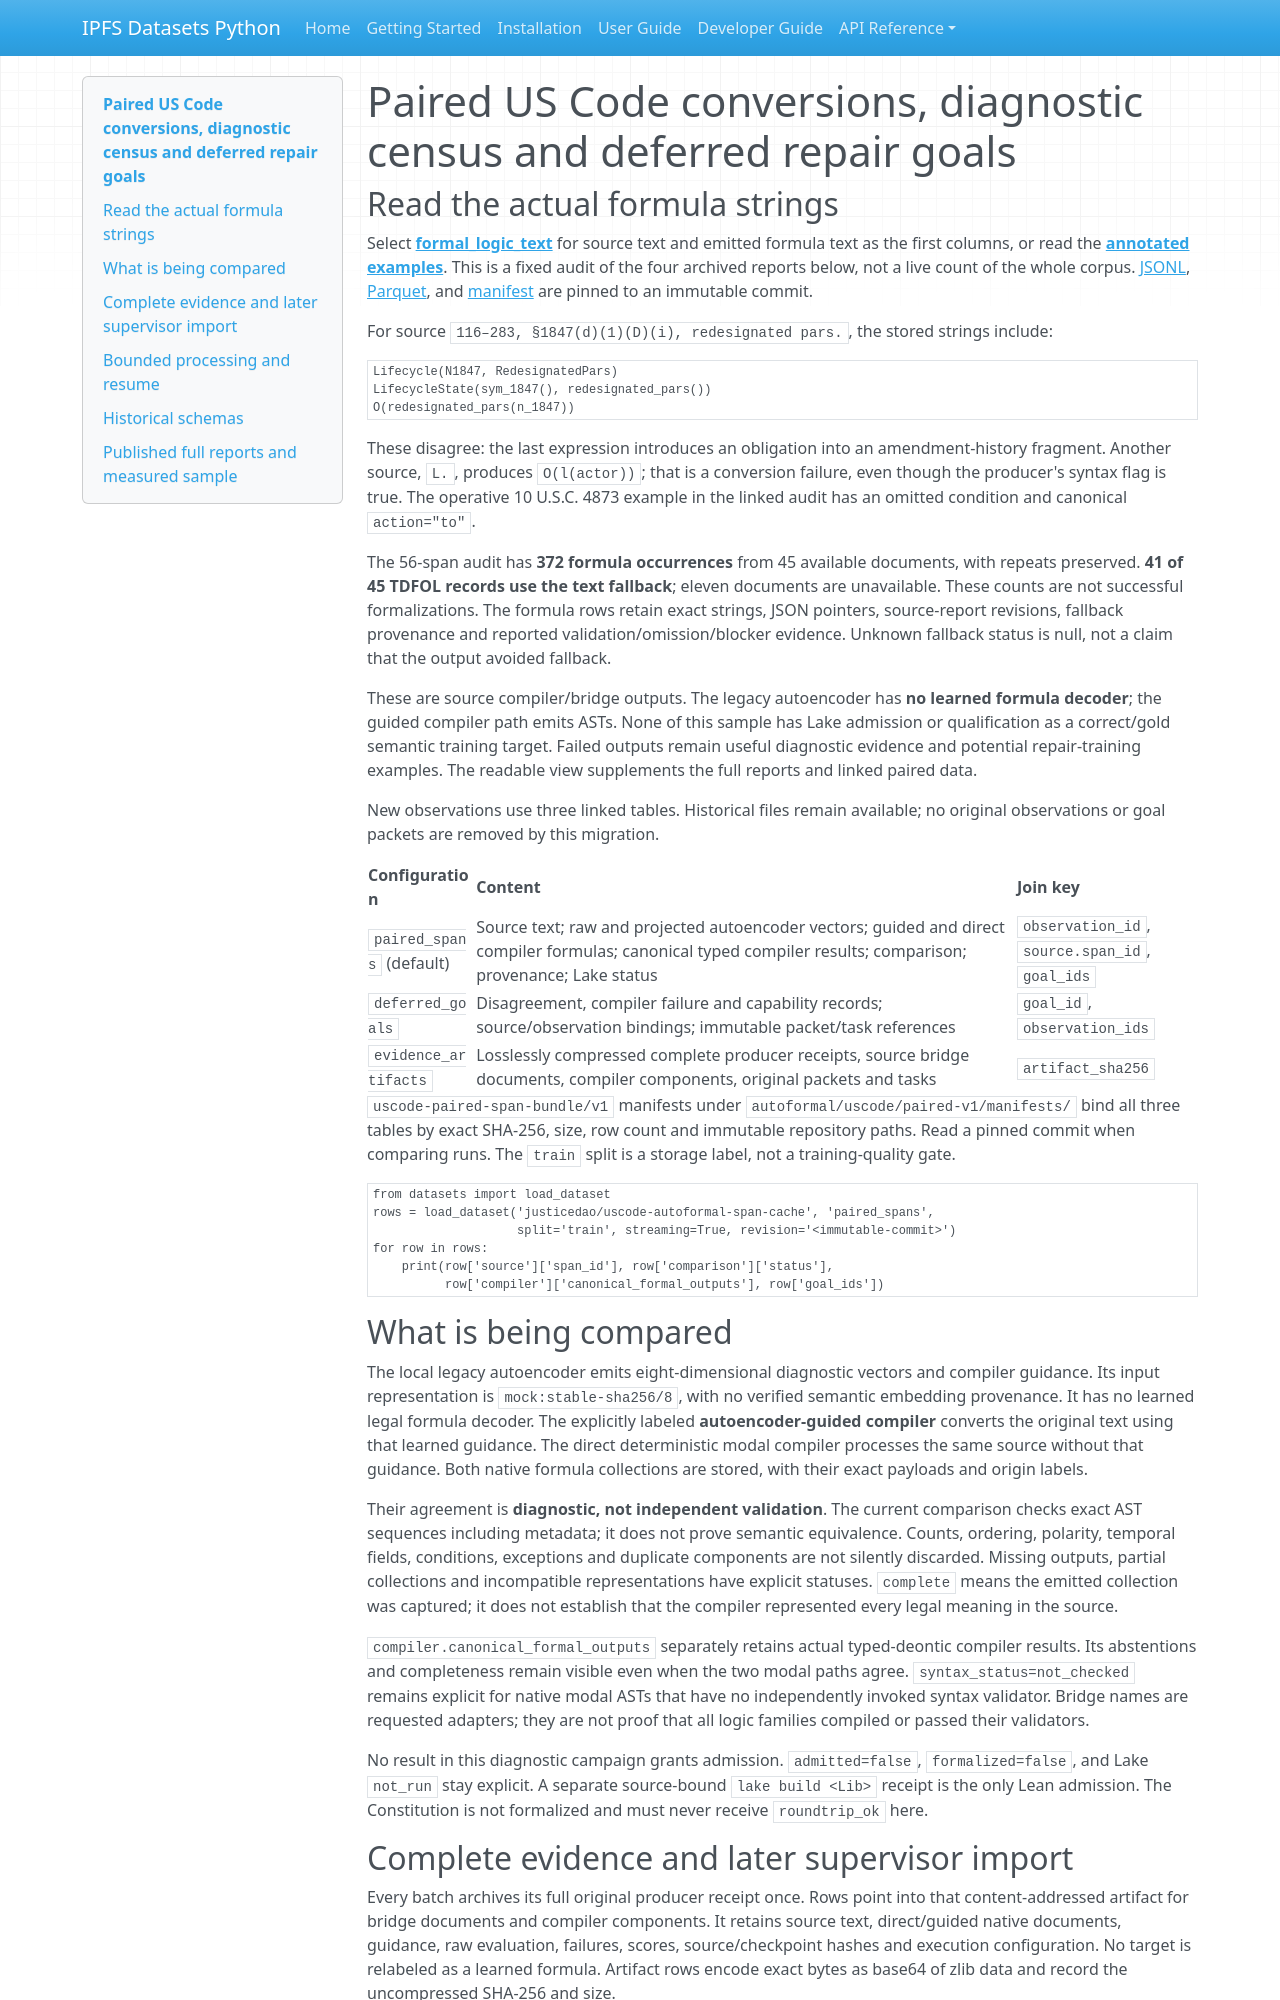

repository: endomorphosis/ipfs_datasets_py · page: autoencoders/evidence/legal-ir-execution-plan-refresh-20261016/uscode-autoformal-span-cache-card/index.html · generator: mkdocs

---
configs:
  - config_name: formal_logic_text
    data_files:
      - split: train
        path: autoformal/uscode/formula-text/v1/*/formulas.parquet
  - config_name: paired_spans
    default: true
    data_files:
      - split: train
        path: autoformal/uscode/paired-v1/paired_spans/**/*.parquet
  - config_name: deferred_goals
    data_files:
      - split: train
        path: autoformal/uscode/paired-v1/goals/**/*.parquet
  - config_name: evidence_artifacts
    data_files:
      - split: train
        path: autoformal/uscode/paired-v1/artifacts/**/*.parquet
  - config_name: retained_outputs_v1
    data_files:
      - split: train
        path: autoformal/uscode/outputs/**/*.parquet
  - config_name: census_v3
    data_files:
      - split: train
        path: autoformal/uscode/census-v3/**/*.parquet
  - config_name: census_v2
    data_files:
      - split: train
        path: autoformal/uscode/census/**/*.parquet
  - config_name: supervisor_goals_v2
    data_files:
      - split: train
        path: autoformal/uscode/goals/**/*.parquet
---

# Paired US Code conversions, diagnostic census and deferred repair goals

## Read the actual formula strings

Select **[formal_logic_text](https://huggingface.co/datasets/justicedao/uscode-autoformal-span-cache/viewer/formal_logic_text/train)** for source text
and emitted formula text as the first columns, or read the **[annotated examples](https://huggingface.co/datasets/justicedao/uscode-autoformal-span-cache/blob/bf95253007ce123fb44a551806f4e29e9a30834b/autoformal/uscode/formula-text/v1/1c3c60623f70fc1466fbe65bd57d0b5fca95670ea0c67c3e33c7c93784d8005c/EXAMPLES.md)**.
This is a fixed audit of the four archived reports below, not a live count of the
whole corpus. [JSONL](https://huggingface.co/datasets/justicedao/uscode-autoformal-span-cache/resolve/bf95253007ce123fb44a551806f4e29e9a30834b/autoformal/uscode/formula-text/v1/1c3c60623f70fc1466fbe65bd57d0b5fca95670ea0c67c3e33c7c93784d8005c/formulas.jsonl),
[Parquet](https://huggingface.co/datasets/justicedao/uscode-autoformal-span-cache/resolve/bf95253007ce123fb44a551806f4e29e9a30834b/autoformal/uscode/formula-text/v1/1c3c60623f70fc1466fbe65bd57d0b5fca95670ea0c67c3e33c7c93784d8005c/formulas.parquet), and
[manifest](https://huggingface.co/datasets/justicedao/uscode-autoformal-span-cache/blob/bf95253007ce123fb44a551806f4e29e9a30834b/autoformal/uscode/formula-text/v1/1c3c60623f70fc1466fbe65bd57d0b5fca95670ea0c67c3e33c7c93784d8005c/manifest.json) are pinned to an immutable commit.

For source `116–283, §1847(d)(1)(D)(i), redesignated pars.`, the stored strings include:

```text
Lifecycle(N1847, RedesignatedPars)
LifecycleState(sym_1847(), redesignated_pars())
O(redesignated_pars(n_1847))
```

These disagree: the last expression introduces an obligation into an amendment-history
fragment. Another source, `L.`, produces `O(l(actor))`; that is a conversion failure,
even though the producer's syntax flag is true. The operative 10 U.S.C. 4873 example
in the linked audit has an omitted condition and canonical `action="to"`.

The 56-span audit has **372 formula occurrences** from 45 available documents,
with repeats preserved. **41 of 45 TDFOL records use the text fallback**; eleven
documents are unavailable. These counts are not successful formalizations.
The formula rows retain exact strings, JSON pointers, source-report revisions,
fallback provenance and reported validation/omission/blocker evidence. Unknown
fallback status is null, not a claim that the output avoided fallback.

These are source compiler/bridge outputs. The legacy autoencoder has **no learned
formula decoder**; the guided compiler path emits ASTs. None of this sample has
Lake admission or qualification as a correct/gold semantic training target.
Failed outputs remain useful diagnostic evidence and potential repair-training
examples. The readable view supplements the full reports and linked paired data.

New observations use three linked tables. Historical files remain available;
no original observations or goal packets are removed by this migration.

| Configuration | Content | Join key |
| --- | --- | --- |
| `paired_spans` (default) | Source text; raw and projected autoencoder vectors; guided and direct compiler formulas; canonical typed compiler results; comparison; provenance; Lake status | `observation_id`, `source.span_id`, `goal_ids` |
| `deferred_goals` | Disagreement, compiler failure and capability records; source/observation bindings; immutable packet/task references | `goal_id`, `observation_ids` |
| `evidence_artifacts` | Losslessly compressed complete producer receipts, source bridge documents, compiler components, original packets and tasks | `artifact_sha256` |

`uscode-paired-span-bundle/v1` manifests under
`autoformal/uscode/paired-v1/manifests/` bind all three tables by exact SHA-256,
size, row count and immutable repository paths. Read a pinned commit when
comparing runs. The `train` split is a storage label, not a training-quality gate.

```python
from datasets import load_dataset
rows = load_dataset('justicedao/uscode-autoformal-span-cache', 'paired_spans',
                    split='train', streaming=True, revision='<immutable-commit>')
for row in rows:
    print(row['source']['span_id'], row['comparison']['status'],
          row['compiler']['canonical_formal_outputs'], row['goal_ids'])
```

## What is being compared

The local legacy autoencoder emits eight-dimensional diagnostic vectors and
compiler guidance. Its input representation is `mock:stable-sha256/8`, with
no verified semantic embedding provenance. It has no learned legal formula
decoder. The explicitly labeled **autoencoder-guided compiler** converts the
original text using that learned guidance. The direct deterministic modal
compiler processes the same source without that guidance. Both native formula
collections are stored, with their exact payloads and origin labels.

Their agreement is **diagnostic, not independent validation**. The current
comparison checks exact AST sequences including metadata; it does not prove
semantic equivalence. Counts, ordering, polarity, temporal fields, conditions,
exceptions and duplicate components are not silently discarded. Missing outputs,
partial collections and incompatible representations have explicit statuses.
`complete` means the emitted collection was captured; it does not establish
that the compiler represented every legal meaning in the source.

`compiler.canonical_formal_outputs` separately retains actual typed-deontic
compiler results. Its abstentions and completeness remain visible even when
the two modal paths agree. `syntax_status=not_checked` remains explicit for
native modal ASTs that have no independently invoked syntax validator.
Bridge names are requested adapters; they are not proof that all logic
families compiled or passed their validators.

No result in this diagnostic campaign grants admission. `admitted=false`,
`formalized=false`, and Lake `not_run` stay explicit. A separate source-bound
`lake build <Lib>` receipt is the only Lean admission. The Constitution is not
formalized and must never receive `roundtrip_ok` here.
